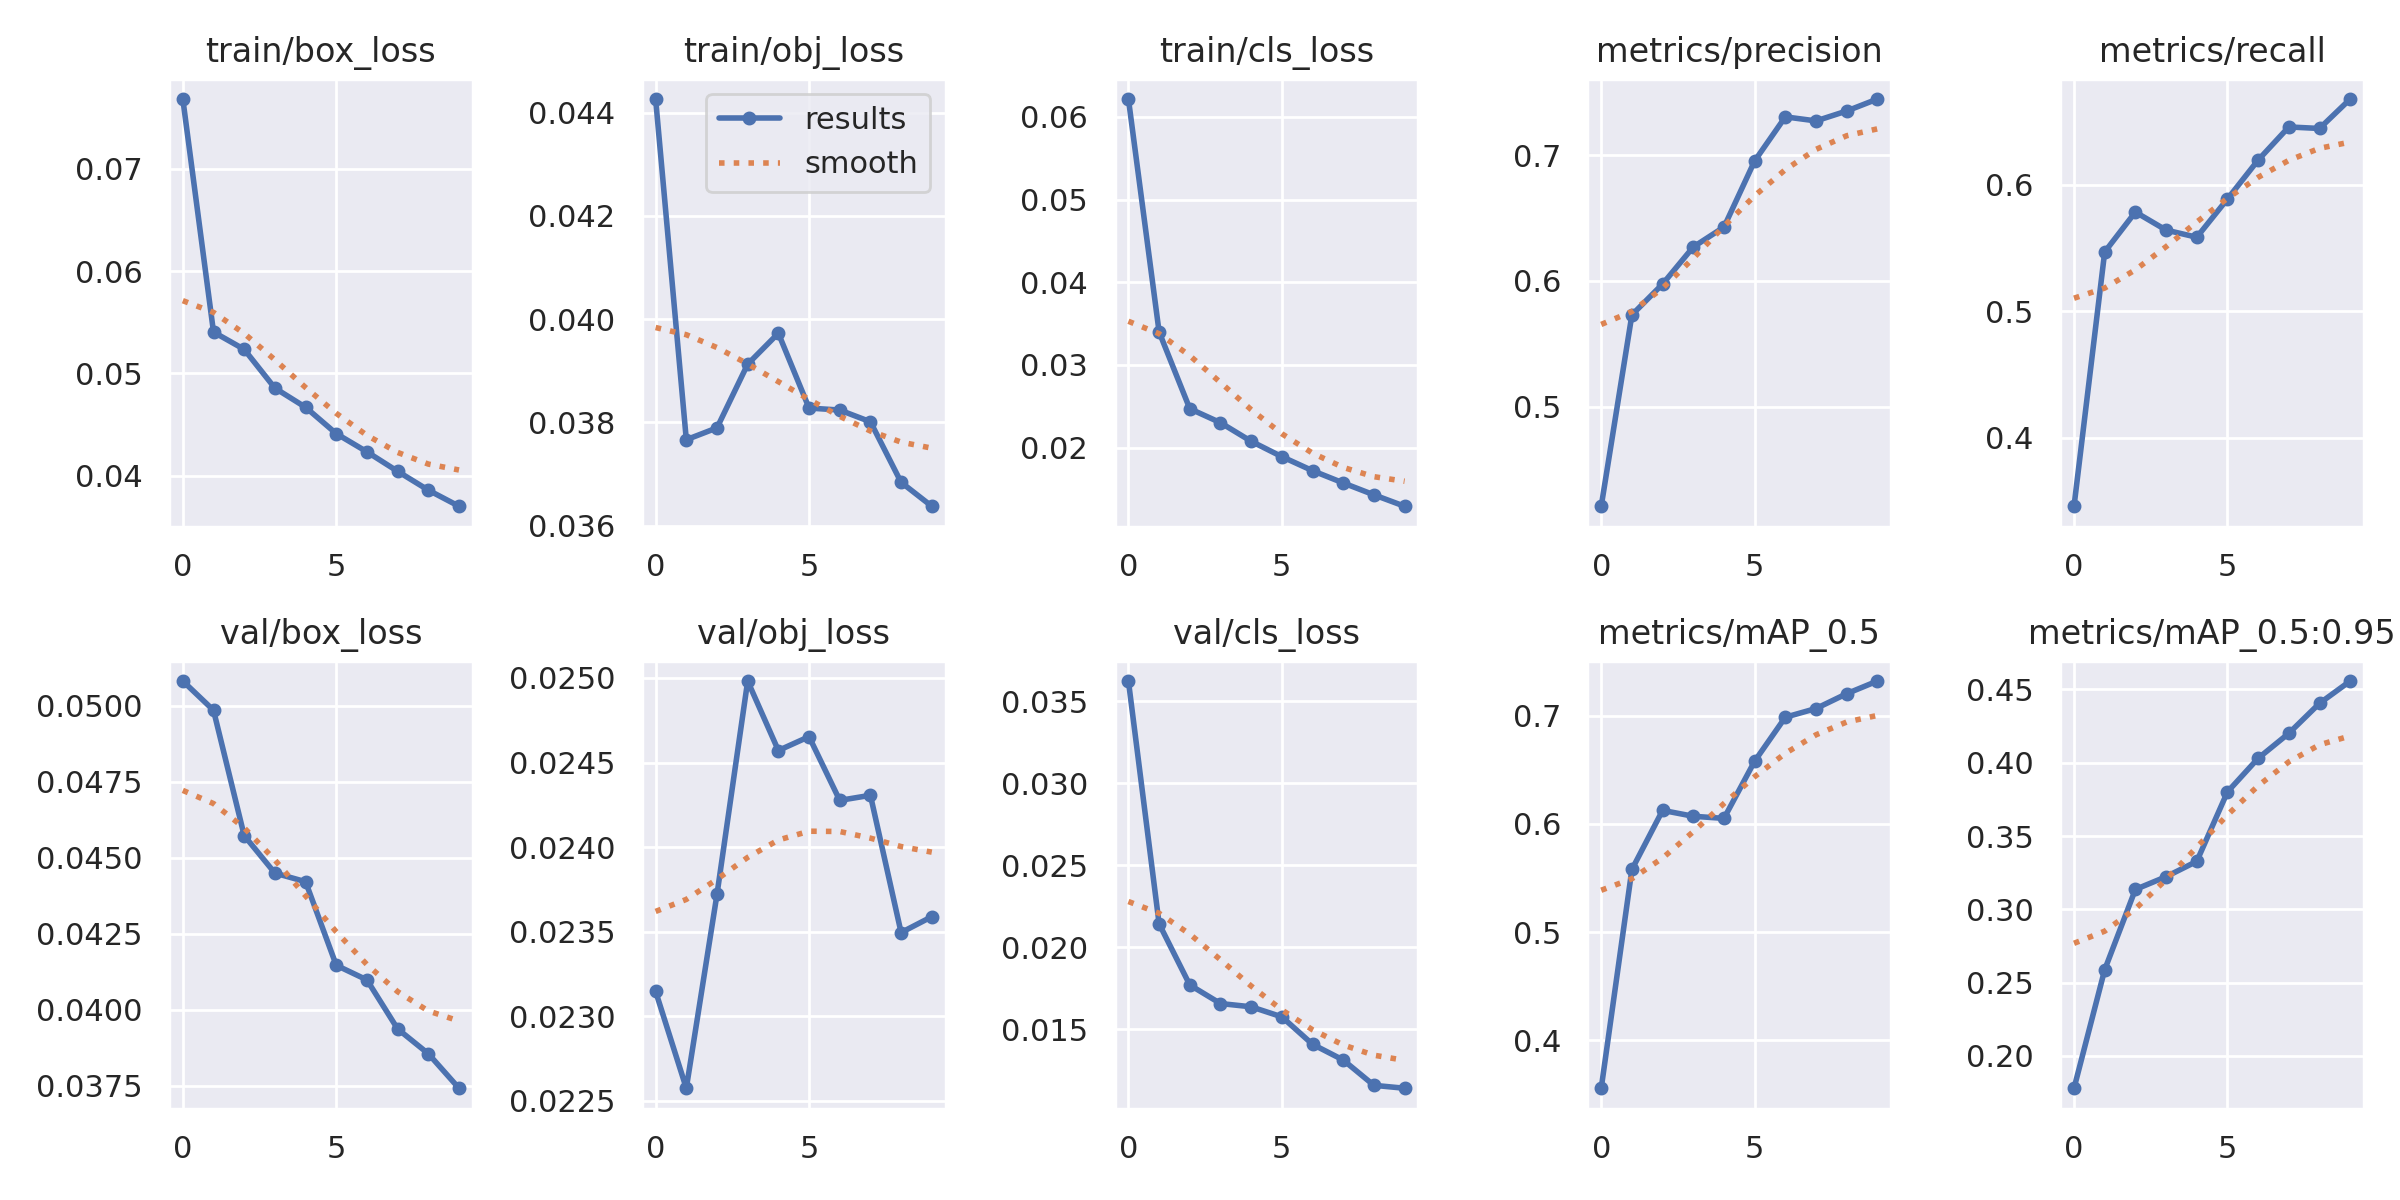

The data file committed next to this chart (first rows):
epoch, train/box_loss, train/obj_loss, train/cls_loss, metrics/precision, metrics/recall, metrics/mAP_0.5, metrics/mAP_0.5:0.95, val/box_loss, val/obj_loss, val/cls_loss, x/lr0, x/lr1, x/lr2
0, 0.07683, 0.04427, 0.06215, 0.4206, 0.3461, 0.3554, 0.1779, 0.05082, 0.02315, 0.03623, 0.07006, 0.003327, 0.003327
1, 0.05404, 0.03766, 0.03399, 0.573, 0.5468, 0.5579, 0.2588, 0.04986, 0.02257, 0.02143, 0.0394, 0.006001, 0.006001
2, 0.05235, 0.03789, 0.02471, 0.5975, 0.5783, 0.6126, 0.3135, 0.04573, 0.02372, 0.0177, 0.008081, 0.008015, 0.008015
3, 0.04856, 0.03913, 0.02302, 0.627, 0.5641, 0.6071, 0.3222, 0.0445, 0.02498, 0.01657, 0.00703, 0.00703, 0.00703
4, 0.04668, 0.03973, 0.02077, 0.6429, 0.5584, 0.6051, 0.3327, 0.04421, 0.02457, 0.01638, 0.00703, 0.00703, 0.00703
5, 0.0441, 0.03828, 0.01891, 0.6955, 0.5886, 0.6581, 0.3801, 0.04146, 0.02465, 0.01576, 0.00604, 0.00604, 0.00604
6, 0.04232, 0.03824, 0.01722, 0.7306, 0.6193, 0.6987, 0.403, 0.04098, 0.02428, 0.01409, 0.00505, 0.00505, 0.00505
7, 0.04042, 0.03801, 0.01573, 0.7274, 0.6455, 0.7068, 0.4201, 0.03937, 0.02431, 0.01313, 0.00406, 0.00406, 0.00406
8, 0.03858, 0.03684, 0.0143, 0.7352, 0.6443, 0.7205, 0.4405, 0.03855, 0.02349, 0.01159, 0.00307, 0.00307, 0.00307
9, 0.037, 0.03637, 0.01292, 0.7448, 0.6675, 0.7322, 0.4558, 0.03741, 0.02359, 0.01141, 0.00208, 0.00208, 0.00208
